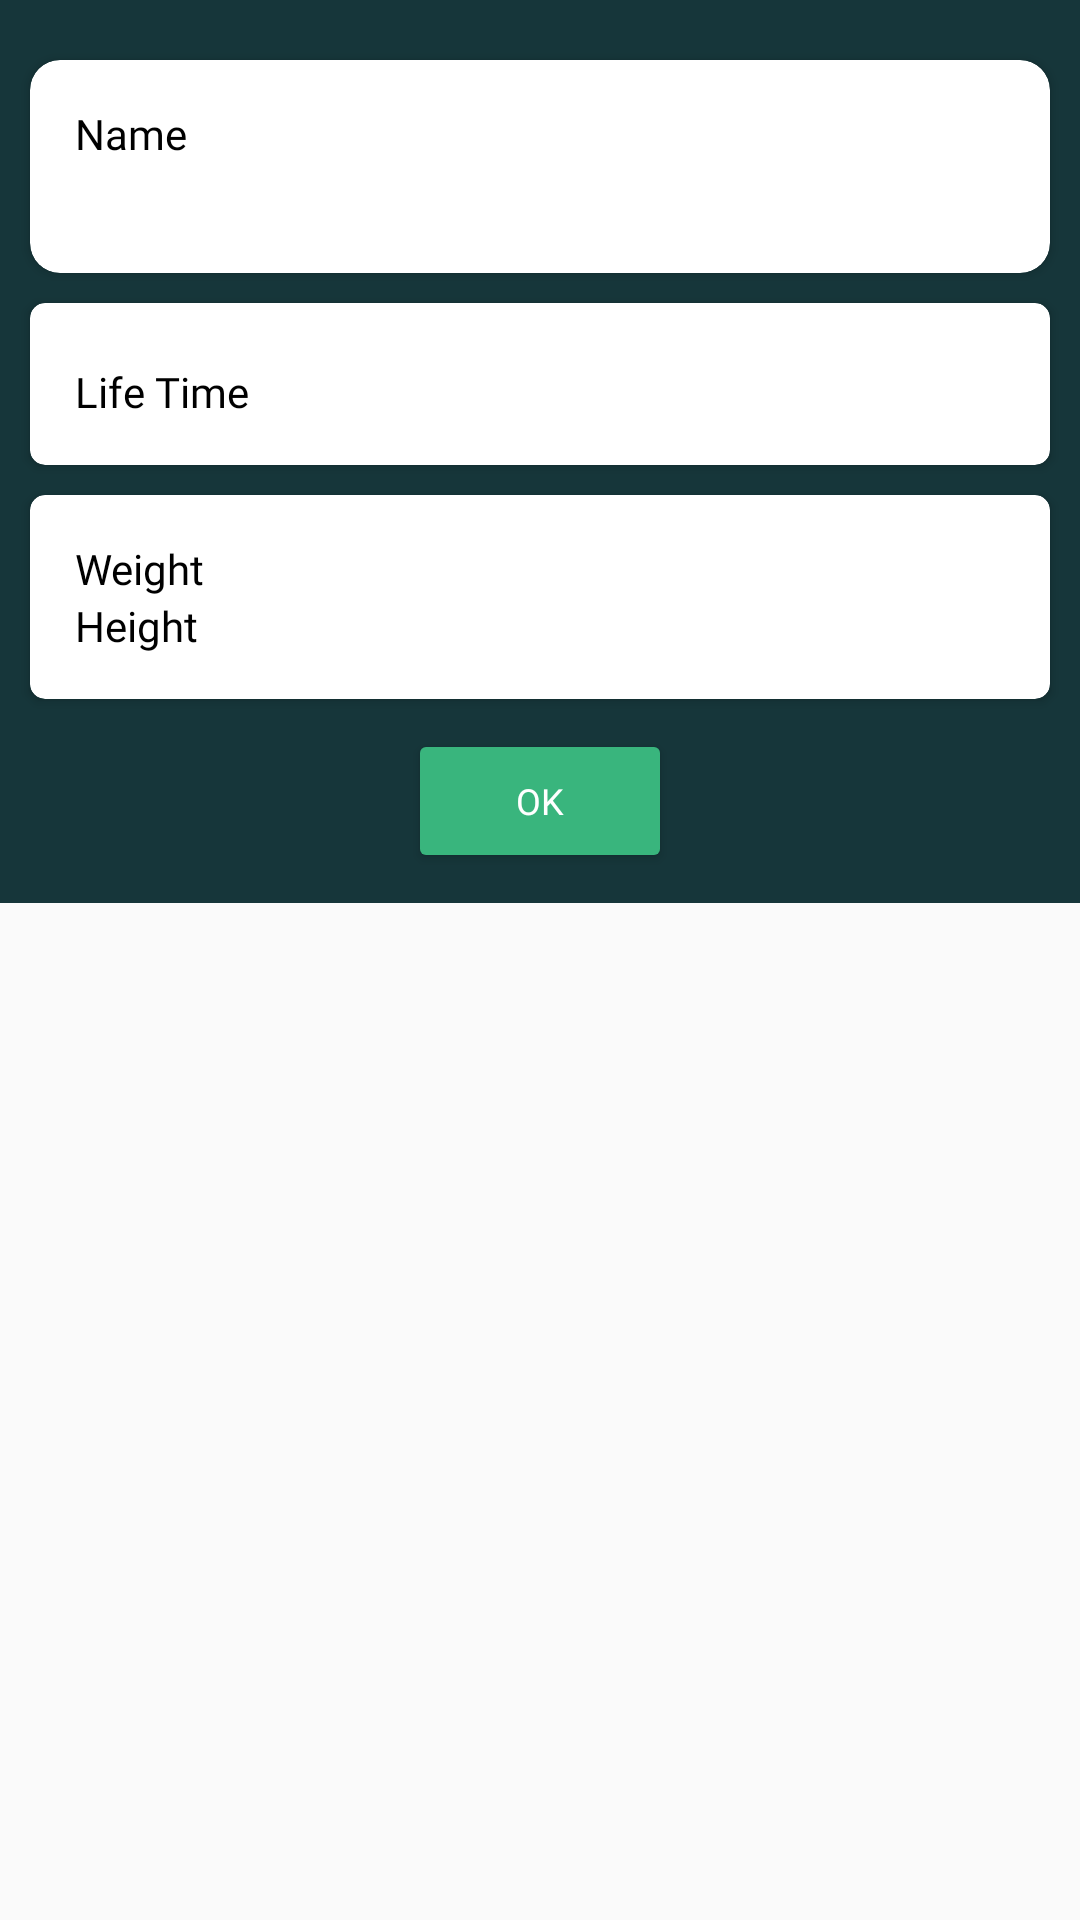

Reconstruct the res/layout file that produces this screen, plus the resources it refers to.
<!-- AndroidManifest.xml: application theme AppTheme -->
<!-- res/layout/popup_learn_dog_physical_view.xml -->
<?xml version="1.0" encoding="utf-8"?>
<androidx.constraintlayout.widget.ConstraintLayout xmlns:android="http://schemas.android.com/apk/res/android"
    android:layout_width="match_parent"
    android:layout_height="match_parent"
    xmlns:app="http://schemas.android.com/apk/res-auto">
    <ScrollView
        android:layout_width="match_parent"
        android:layout_height="match_parent"
        app:layout_constraintEnd_toEndOf="parent"
        app:layout_constraintStart_toStartOf="parent"
        app:layout_constraintTop_toTopOf="parent">
        <LinearLayout
            android:layout_width="match_parent"
            android:layout_height="wrap_content"
            android:background="#16363A"
            android:orientation="vertical">

            <LinearLayout
                android:id="@+id/linear1"
                android:layout_width="wrap_content"
                android:layout_height="wrap_content"
                android:layout_gravity="center"
                android:gravity="center"
                android:background="#16363A"
                android:layout_marginTop="10dp"
                android:orientation="vertical">

                <ImageView
                    android:id="@+id/imageUrlShow"
                    android:layout_width="wrap_content"
                    android:layout_height="wrap_content"
                    android:scaleType="fitXY"/>

            </LinearLayout>


            <androidx.cardview.widget.CardView
                android:layout_width="match_parent"
                android:layout_height="wrap_content"
                android:layout_marginTop="10dp"
                app:cardCornerRadius="10dp"
                android:layout_margin="10dp"
                android:padding="5dp">

                <LinearLayout
                    android:layout_width="match_parent"
                    android:layout_height="wrap_content"
                    android:padding="10dp"
                    android:layout_margin="5dp"
                    android:orientation="vertical">
                    <TextView
                        android:layout_width="match_parent"
                        android:layout_height="wrap_content"
                        android:fontFamily="@font/lexenddeca"
                        android:textColor="@color/black"
                        android:text="Name"/>
                    <TextView
                        android:id="@+id/nameShow"
                        android:layout_width="match_parent"
                        android:layout_height="wrap_content"
                        android:layout_marginTop="3dp"
                        android:text=""
                        android:justificationMode="inter_word"
                        android:fontFamily="@font/lexenddeca"/>

                </LinearLayout>

            </androidx.cardview.widget.CardView>

            <androidx.cardview.widget.CardView
                android:layout_width="match_parent"
                android:layout_height="wrap_content"
                app:cardCornerRadius="5dp"
                android:layout_marginLeft="10dp"
                android:layout_marginRight="10dp"
                android:padding="5dp">

                <LinearLayout
                    android:layout_width="match_parent"
                    android:layout_height="wrap_content"
                    android:orientation="vertical"
                    android:padding="10dp"
                    android:layout_margin="5dp">

                    <LinearLayout
                        android:layout_width="match_parent"
                        android:layout_height="wrap_content"
                        android:layout_marginTop="5dp"
                        android:orientation="horizontal">
                        <TextView
                            android:layout_width="wrap_content"
                            android:layout_height="wrap_content"
                            android:fontFamily="@font/lexenddeca"
                            android:textColor="@color/black"
                            android:text="Life Time"/>
                        <TextView
                            android:id="@+id/lifeSpan"
                            android:layout_width="match_parent"
                            android:layout_height="wrap_content"
                            android:layout_marginLeft="10dp"
                            android:text=""
                            android:justificationMode="inter_word"
                            android:fontFamily="@font/lexenddeca"/>

                    </LinearLayout>
                </LinearLayout>


            </androidx.cardview.widget.CardView>

            <androidx.cardview.widget.CardView
                android:layout_width="match_parent"
                android:layout_height="wrap_content"
                app:cardCornerRadius="5dp"
                android:layout_margin="10dp"
                android:padding="5dp">

                <LinearLayout
                    android:layout_width="match_parent"
                    android:layout_height="wrap_content"
                    android:orientation="vertical"
                    android:padding="10dp"
                    android:layout_margin="5dp">
                    <LinearLayout
                        android:layout_width="match_parent"
                        android:layout_height="wrap_content"
                        android:orientation="horizontal">
                        <TextView
                            android:layout_width="wrap_content"
                            android:layout_height="wrap_content"
                            android:fontFamily="@font/lexenddeca"
                            android:textColor="@color/black"
                            android:text="Weight"/>
                        <TextView
                            android:id="@+id/weightName"
                            android:layout_width="match_parent"
                            android:layout_height="wrap_content"
                            android:layout_marginLeft="5dp"
                            android:text=""
                            android:justificationMode="inter_word"
                            android:fontFamily="@font/lexenddeca"/>

                    </LinearLayout>
                    <LinearLayout
                        android:layout_width="match_parent"
                        android:layout_height="wrap_content"
                        android:orientation="horizontal">
                        <TextView
                            android:layout_width="wrap_content"
                            android:layout_height="wrap_content"
                            android:fontFamily="@font/lexenddeca"
                            android:textColor="@color/black"
                            android:text="Height"/>
                        <TextView
                            android:id="@+id/heightName"
                            android:layout_width="match_parent"
                            android:layout_height="wrap_content"
                            android:layout_marginLeft="5dp"
                            android:text=""
                            android:justificationMode="inter_word"
                            android:fontFamily="@font/lexenddeca"/>

                    </LinearLayout>


                </LinearLayout>


            </androidx.cardview.widget.CardView>

            <Button
                android:id="@+id/button"
                android:layout_width="wrap_content"
                android:layout_height="wrap_content"
                android:text="OK"
                android:layout_gravity="center"
                android:gravity="center"
                android:textSize="12sp"
                android:layout_marginBottom="10dp"
                android:textAllCaps="false"
                android:textColor="@color/white"
                android:backgroundTint="@color/buttonColor"
                android:fontFamily="@font/lexenddeca"/>

        </LinearLayout>
    </ScrollView>
</androidx.constraintlayout.widget.ConstraintLayout>
<!-- resources referenced by this layout -->
<resources>
  <color name="black">#FF000000</color>
  <color name="buttonColor">#39B57D</color>
  <color name="white">#FFFFFFFF</color>
  <style name="AppTheme" parent="Theme.MaterialComponents.DayNight.DarkActionBar.Bridge">
          
          <item name="colorPrimary">@android:color/transparent</item>
          <item name="windowActionBarOverlay">true</item>
          <item name="android:windowTranslucentStatus">true</item>
          <item name="android:windowContentTransitions">true</item>
  
      </style>
</resources>
